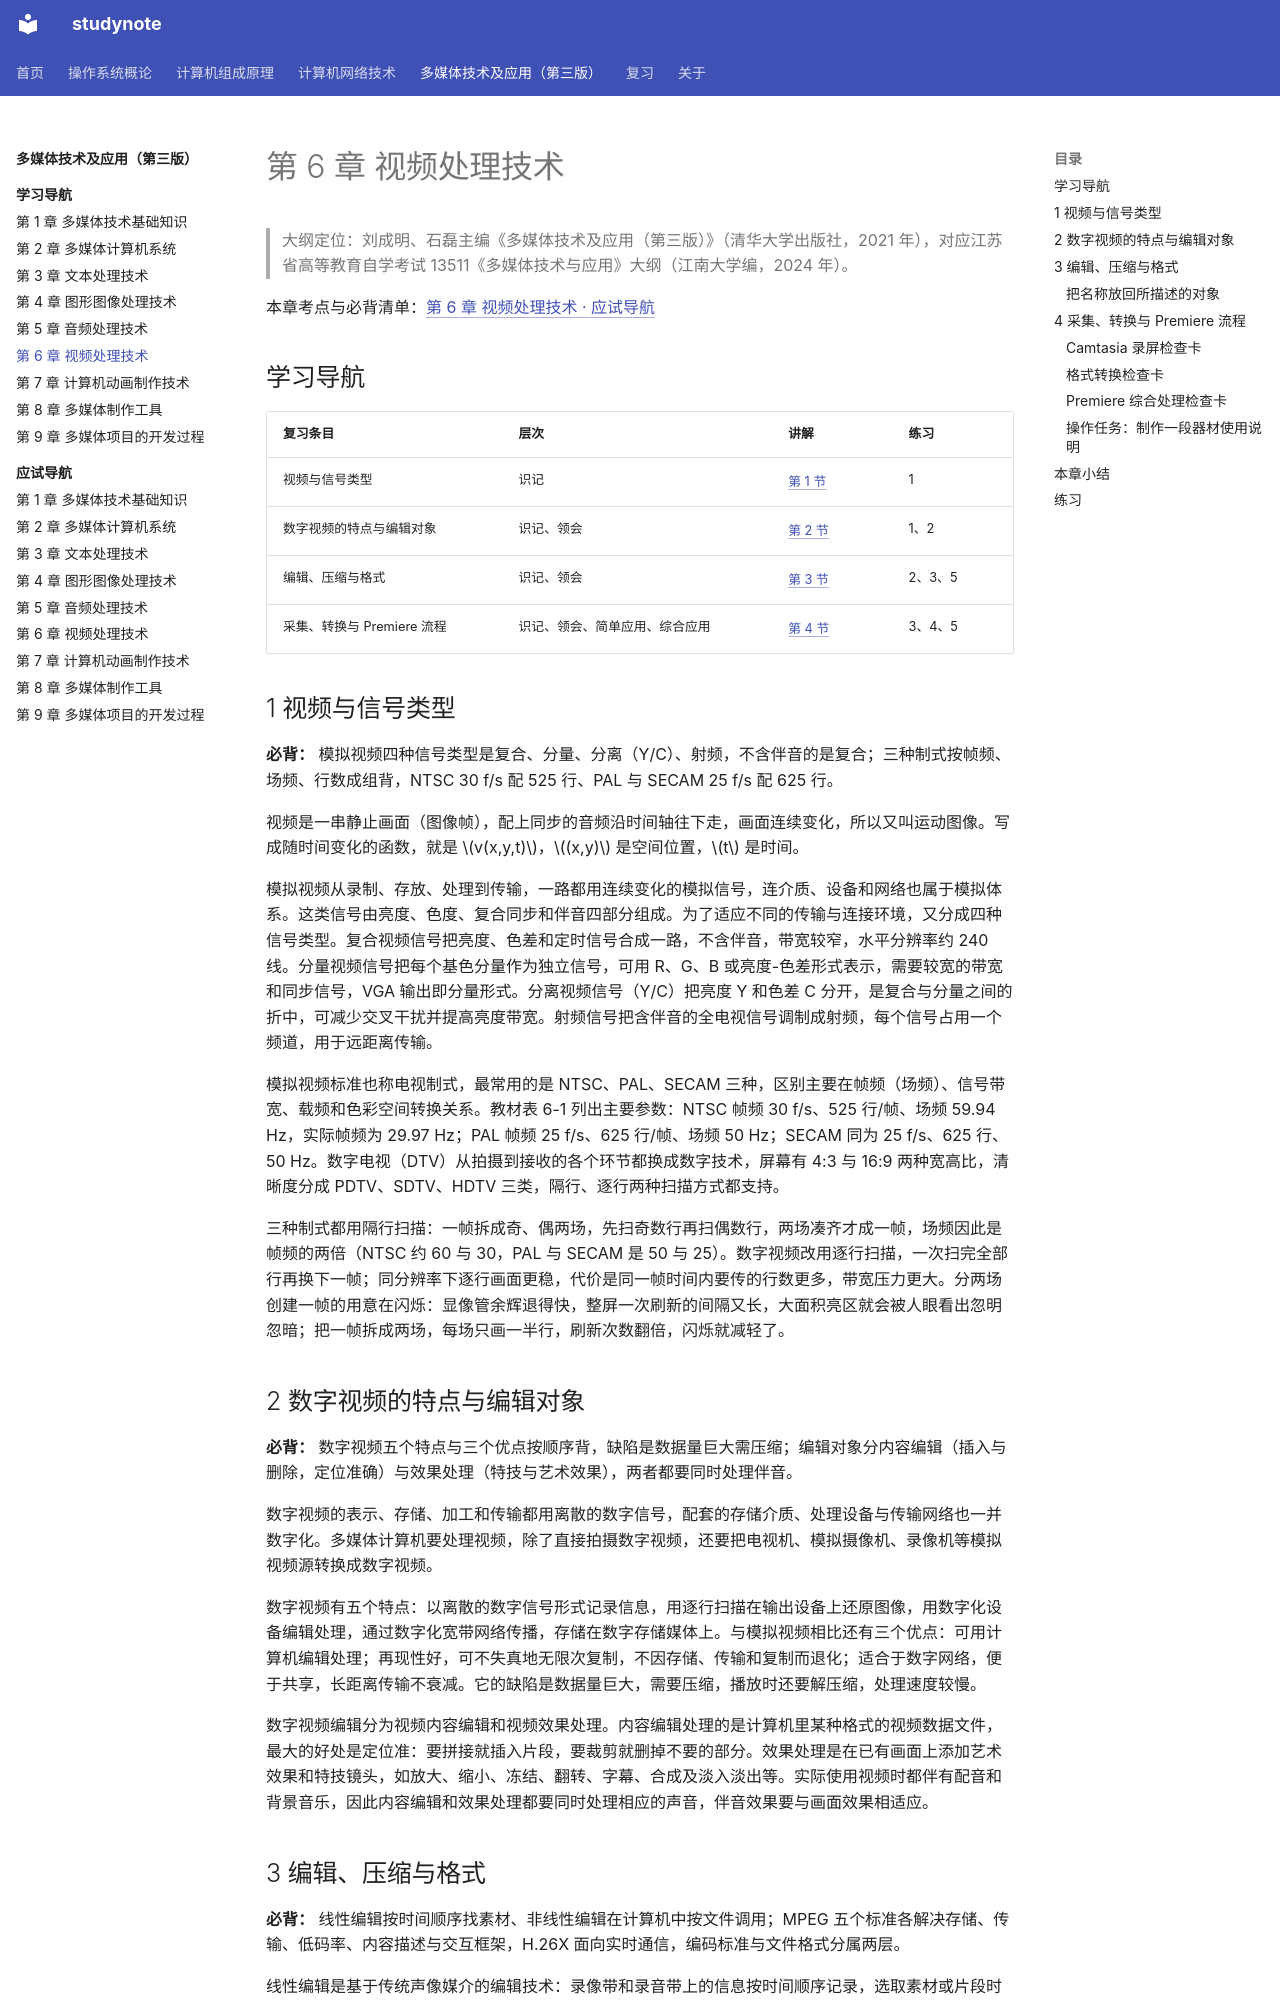

repository: chosenecho/studynote · page: courses/multimedia-technology/chapter-06/index.html · generator: mkdocs

# 第 6 章 视频处理技术

> 大纲定位：刘成明、石磊主编《多媒体技术及应用（第三版）》（清华大学出版社，2021 年），对应江苏省高等教育自学考试 13511《多媒体技术与应用》大纲（江南大学编，2024 年）。

<a id="exam"></a>

本章考点与必背清单：[第 6 章 视频处理技术 · 应试导航](exam/06.md)

## 学习导航

| 复习条目 | 层次 | 讲解 | 练习 |
| --- | --- | --- | --- |
| 视频与信号类型 | 识记 | [第 1 节](#s1) | 1 |
| 数字视频的特点与编辑对象 | 识记、领会 | [第 2 节](#s2) | 1、2 |
| 编辑、压缩与格式 | 识记、领会 | [第 3 节](#s3) | 2、3、5 |
| 采集、转换与 Premiere 流程 | 识记、领会、简单应用、综合应用 | [第 4 节](#s4) | 3、4、5 |

## 1 视频与信号类型 {#s1}

**必背：** 模拟视频四种信号类型是复合、分量、分离（Y/C）、射频，不含伴音的是复合；三种制式按帧频、场频、行数成组背，NTSC 30 f/s 配 525 行、PAL 与 SECAM 25 f/s 配 625 行。

视频是一串静止画面（图像帧），配上同步的音频沿时间轴往下走，画面连续变化，所以又叫运动图像。写成随时间变化的函数，就是 $v(x,y,t)$，$(x,y)$ 是空间位置，$t$ 是时间。

模拟视频从录制、存放、处理到传输，一路都用连续变化的模拟信号，连介质、设备和网络也属于模拟体系。这类信号由亮度、色度、复合同步和伴音四部分组成。为了适应不同的传输与连接环境，又分成四种信号类型。复合视频信号把亮度、色差和定时信号合成一路，不含伴音，带宽较窄，水平分辨率约 240 线。分量视频信号把每个基色分量作为独立信号，可用 R、G、B 或亮度-色差形式表示，需要较宽的带宽和同步信号，VGA 输出即分量形式。分离视频信号（Y/C）把亮度 Y 和色差 C 分开，是复合与分量之间的折中，可减少交叉干扰并提高亮度带宽。射频信号把含伴音的全电视信号调制成射频，每个信号占用一个频道，用于远距离传输。

模拟视频标准也称电视制式，最常用的是 NTSC、PAL、SECAM 三种，区别主要在帧频（场频）、信号带宽、载频和色彩空间转换关系。教材表 6-1 列出主要参数：NTSC 帧频 30 f/s、525 行/帧、场频 59.94 Hz，实际帧频为 29.97 Hz；PAL 帧频 25 f/s、625 行/帧、场频 50 Hz；SECAM 同为 25 f/s、625 行、50 Hz。数字电视（DTV）从拍摄到接收的各个环节都换成数字技术，屏幕有 4:3 与 16:9 两种宽高比，清晰度分成 PDTV、SDTV、HDTV 三类，隔行、逐行两种扫描方式都支持。

三种制式都用隔行扫描：一帧拆成奇、偶两场，先扫奇数行再扫偶数行，两场凑齐才成一帧，场频因此是帧频的两倍（NTSC 约 60 与 30，PAL 与 SECAM 是 50 与 25）。数字视频改用逐行扫描，一次扫完全部行再换下一帧；同分辨率下逐行画面更稳，代价是同一帧时间内要传的行数更多，带宽压力更大。分两场创建一帧的用意在闪烁：显像管余辉退得快，整屏一次刷新的间隔又长，大面积亮区就会被人眼看出忽明忽暗；把一帧拆成两场，每场只画一半行，刷新次数翻倍，闪烁就减轻了。

## 2 数字视频的特点与编辑对象 {#s2}

**必背：** 数字视频五个特点与三个优点按顺序背，缺陷是数据量巨大需压缩；编辑对象分内容编辑（插入与删除，定位准确）与效果处理（特技与艺术效果），两者都要同时处理伴音。

数字视频的表示、存储、加工和传输都用离散的数字信号，配套的存储介质、处理设备与传输网络也一并数字化。多媒体计算机要处理视频，除了直接拍摄数字视频，还要把电视机、模拟摄像机、录像机等模拟视频源转换成数字视频。

数字视频有五个特点：以离散的数字信号形式记录信息，用逐行扫描在输出设备上还原图像，用数字化设备编辑处理，通过数字化宽带网络传播，存储在数字存储媒体上。与模拟视频相比还有三个优点：可用计算机编辑处理；再现性好，可不失真地无限次复制，不因存储、传输和复制而退化；适合于数字网络，便于共享，长距离传输不衰减。它的缺陷是数据量巨大，需要压缩，播放时还要解压缩，处理速度较慢。

数字视频编辑分为视频内容编辑和视频效果处理。内容编辑处理的是计算机里某种格式的视频数据文件，最大的好处是定位准：要拼接就插入片段，要裁剪就删掉不要的部分。效果处理是在已有画面上添加艺术效果和特技镜头，如放大、缩小、冻结、翻转、字幕、合成及淡入淡出等。实际使用视频时都伴有配音和背景音乐，因此内容编辑和效果处理都要同时处理相应的声音，伴音效果要与画面效果相适应。
